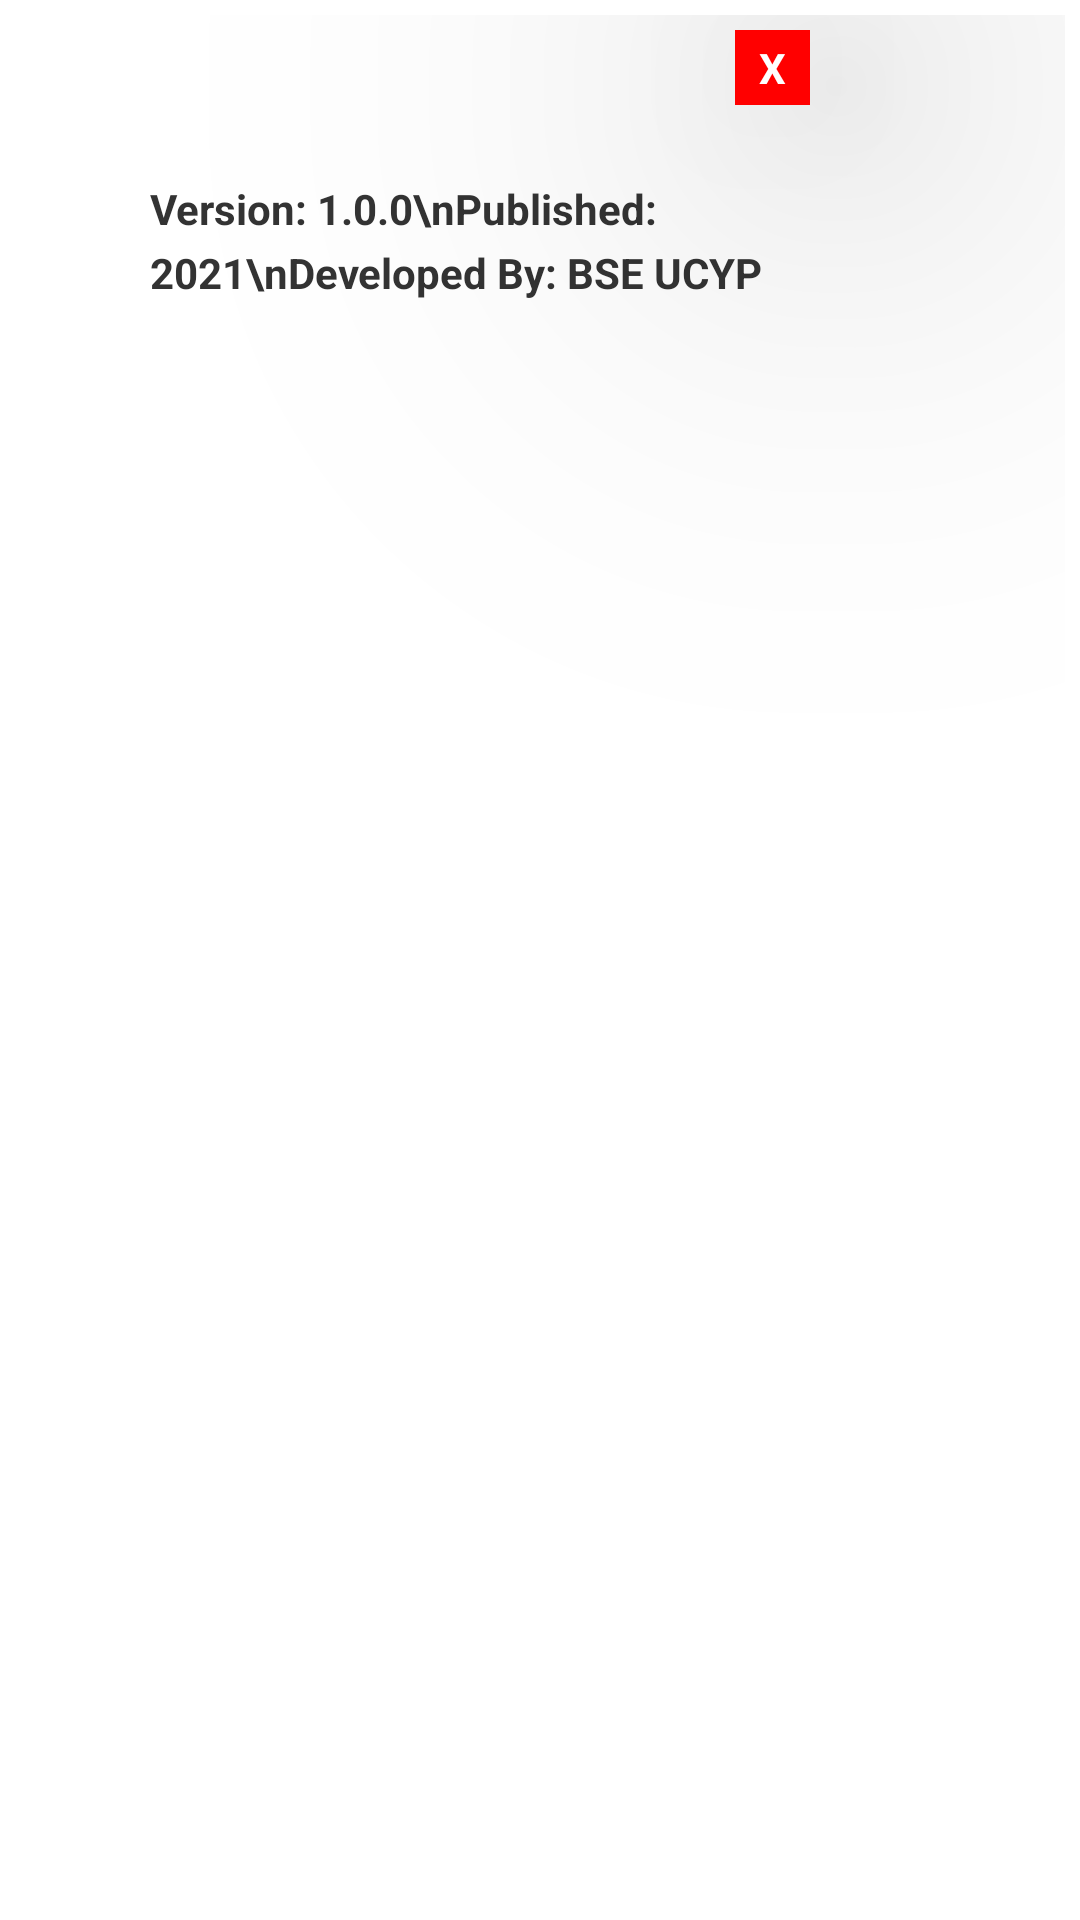

Android layout source for this screen:
<!-- AndroidManifest.xml: application theme Theme.TimetableManager -->
<!-- res/layout/about_popup.xml -->
<?xml version="1.0" encoding="utf-8"?>
<LinearLayout xmlns:android="http://schemas.android.com/apk/res/android"
    android:orientation="vertical"
    android:layout_width="wrap_content"
    android:layout_height="wrap_content"
    android:padding="5dp"
    android:layout_gravity="center">

    <TextView
        android:id="@+id/close"
        android:layout_width="25dp"
        android:layout_height="25dp"
        android:text="X"
        android:textColor="#fff"
        android:textStyle="bold"
        android:layout_marginTop="5dp"
        android:layout_marginLeft="240dp"
        android:translationZ="100dp"
        android:gravity="center"
        android:background="#f00"/>

    <TextView
        android:layout_width="270dp"
        android:layout_height="120dp"
        android:gravity="center_vertical"
        android:lineSpacingExtra="5dp"
        android:paddingLeft="45dp"
        android:layout_marginTop="-15dp"
        android:text="Version: 1.0.0\nPublished: 2021\nDeveloped By: BSE UCYP"
        android:textColor="#333"
        android:textSize="14dp"
        android:textStyle="bold" />

</LinearLayout>
<!-- resources referenced by this layout -->
<resources>
  <style name="Theme.TimetableManager" parent="Theme.MaterialComponents.DayNight.NoActionBar">
          
          <item name="colorPrimary">@color/purple_500</item>
          <item name="colorPrimaryVariant">@color/purple_700</item>
          <item name="colorOnPrimary">@color/white</item>
          
          <item name="colorSecondary">@color/teal_200</item>
          <item name="colorSecondaryVariant">@color/teal_700</item>
          <item name="colorOnSecondary">@color/black</item>
          
          <item name="android:statusBarColor" tools:targetApi="l">?attr/colorPrimaryVariant</item>
          
      </style>
  <!-- not gathered from this repository: default colours our renderer supplied (Android Studio template values) -->
  <color name="purple_500">#FF6200EE</color>
  <color name="purple_700">#FF3700B3</color>
  <color name="teal_200">#FF03DAC5</color>
  <color name="teal_700">#FF018786</color>
  <color name="black">#FF000000</color>
  <color name="white">#FFFFFFFF</color>
</resources>
